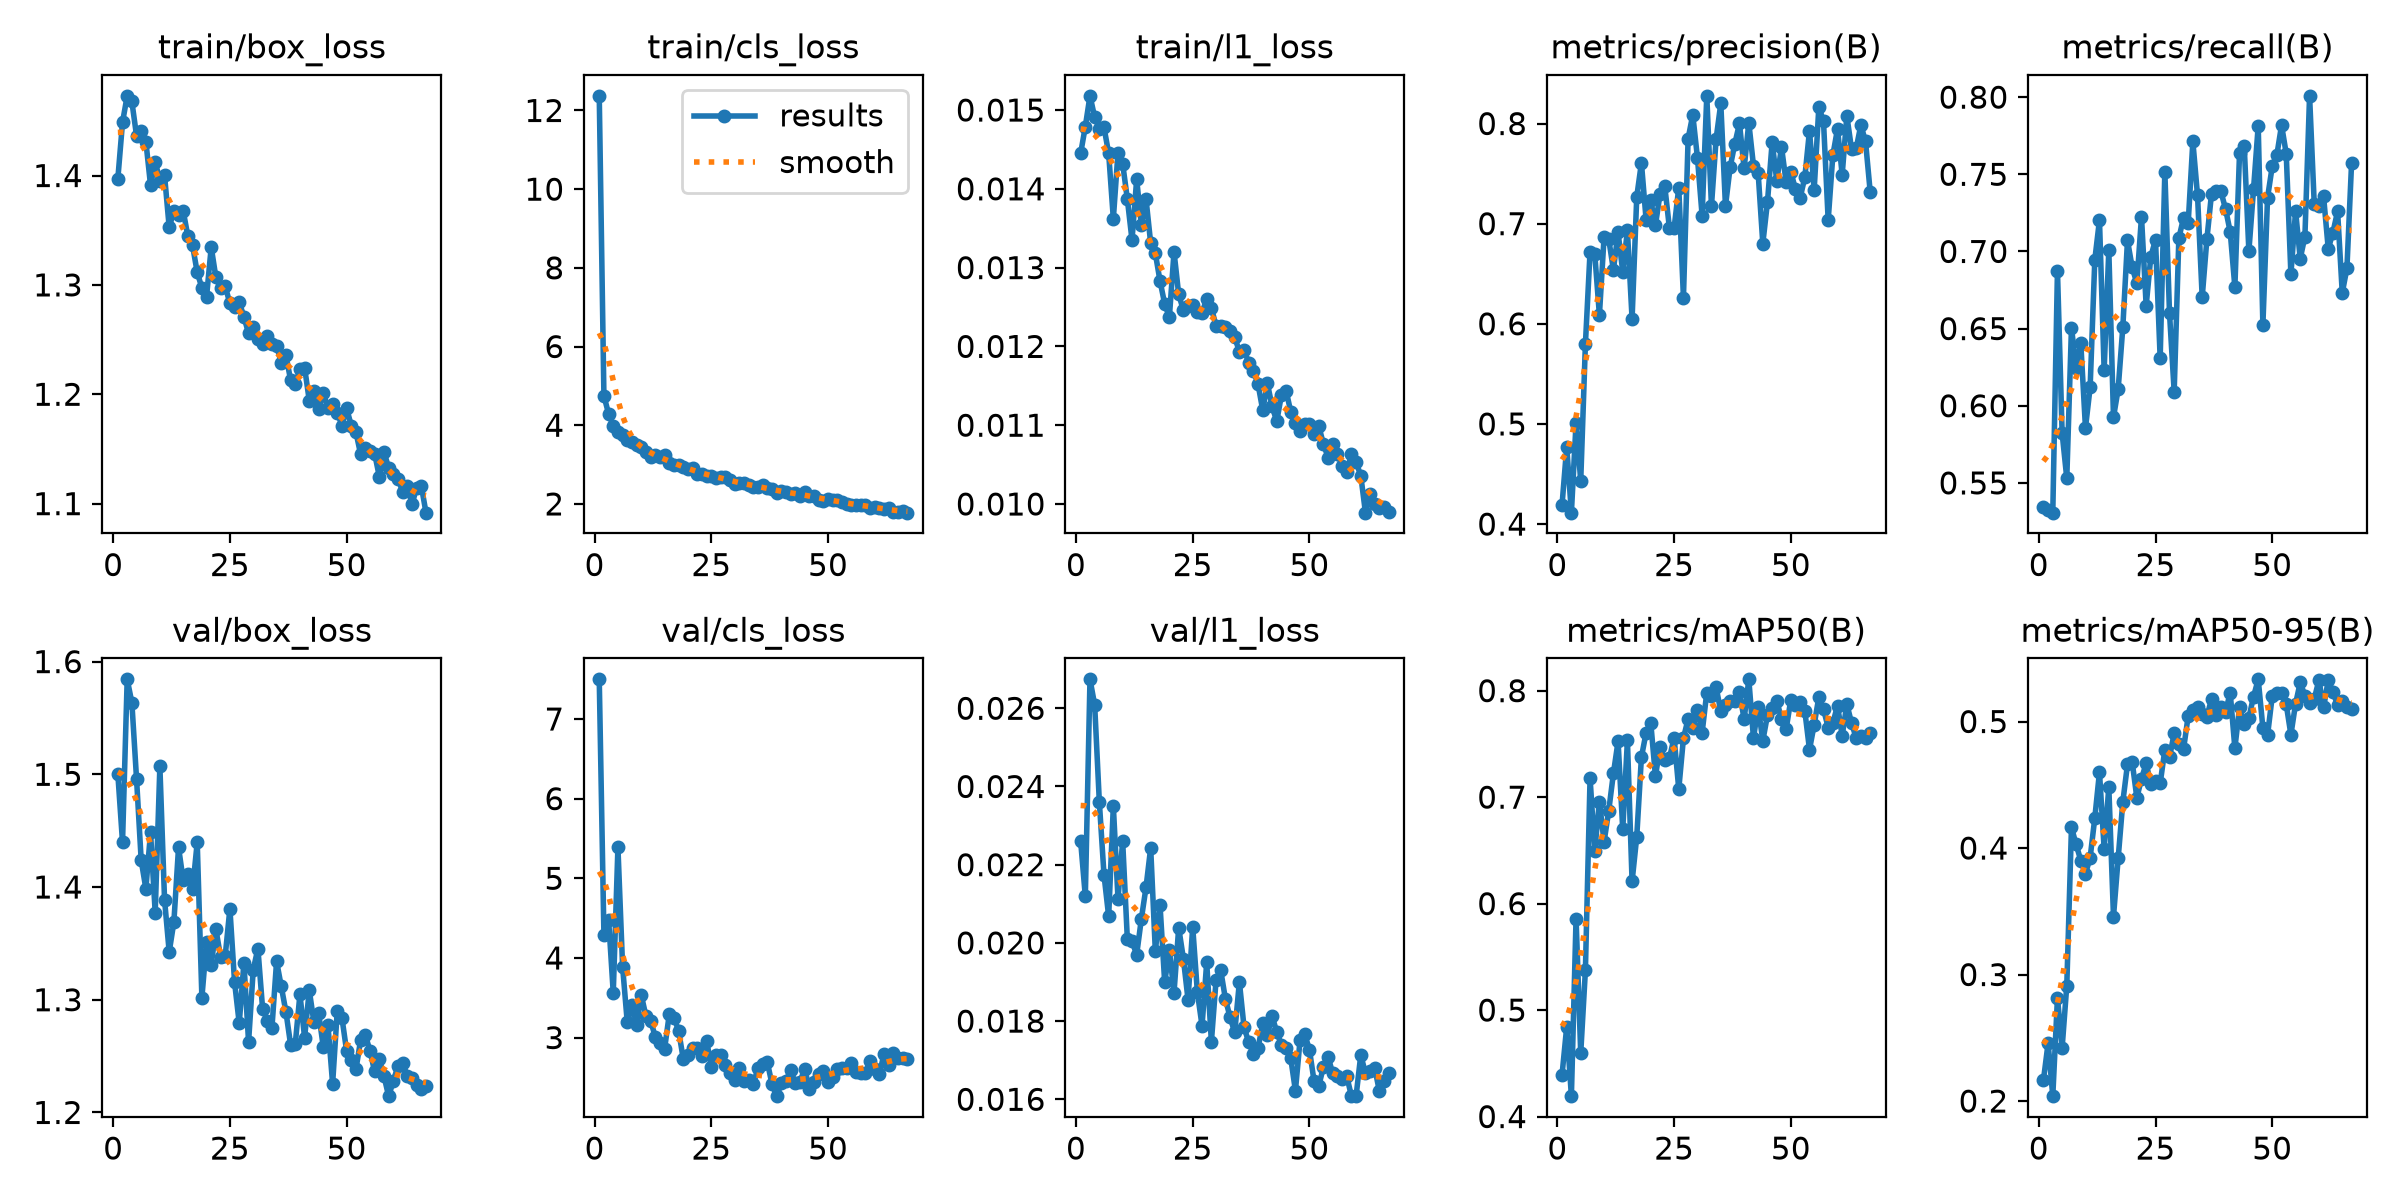

Source data for this figure (header and first rows):
epoch, time, train/box_loss, train/cls_loss, train/l1_loss, metrics/precision(B), metrics/recall(B), metrics/mAP50(B), metrics/mAP50-95(B), val/box_loss, val/cls_loss, val/l1_loss, lr/pg0, lr/pg1, lr/pg2
1, 54.98, 1.397, 12.37, 0.01445, 0.4193, 0.5342, 0.4393, 0.2167, 1.5, 7.498, 0.0226, 0.0005509, 0.0005509, 0.0005509
2, 104.8, 1.449, 4.745, 0.01479, 0.4771, 0.5323, 0.4843, 0.2458, 1.44, 4.293, 0.02119, 0.001093, 0.001093, 0.001093
3, 154.1, 1.473, 4.293, 0.01518, 0.4114, 0.5307, 0.4192, 0.2039, 1.584, 4.482, 0.02674, 0.001621, 0.001621, 0.001621
4, 203.8, 1.468, 3.985, 0.01491, 0.5011, 0.6876, 0.5859, 0.2817, 1.564, 3.561, 0.02609, 0.001605, 0.001605, 0.001605
5, 253.8, 1.436, 3.82, 0.01476, 0.4432, 0.5823, 0.4595, 0.2422, 1.496, 5.39, 0.02361, 0.001584, 0.001584, 0.001584
6, 303.6, 1.441, 3.747, 0.01478, 0.5796, 0.553, 0.5373, 0.2913, 1.424, 3.891, 0.02174, 0.001564, 0.001564, 0.001564
7, 352.4, 1.431, 3.628, 0.01445, 0.6721, 0.6506, 0.7179, 0.4163, 1.399, 3.192, 0.02068, 0.001543, 0.001543, 0.001543
8, 402.4, 1.391, 3.571, 0.01362, 0.6701, 0.6248, 0.6497, 0.4028, 1.448, 3.406, 0.0235, 0.001523, 0.001523, 0.001523
9, 450.1, 1.413, 3.499, 0.01446, 0.6088, 0.6404, 0.6958, 0.3901, 1.377, 3.162, 0.02113, 0.001502, 0.001502, 0.001502
10, 498.7, 1.395, 3.45, 0.01432, 0.6865, 0.5856, 0.658, 0.3797, 1.507, 3.534, 0.0226, 0.001481, 0.001481, 0.001481
11, 546.5, 1.4, 3.32, 0.01387, 0.6846, 0.612, 0.6872, 0.3924, 1.389, 3.271, 0.0201, 0.001461, 0.001461, 0.001461
12, 595.7, 1.353, 3.186, 0.01335, 0.6538, 0.6946, 0.7222, 0.4238, 1.342, 3.213, 0.02004, 0.00144, 0.00144, 0.00144
13, 644.7, 1.368, 3.233, 0.01412, 0.6913, 0.7203, 0.7524, 0.46, 1.369, 3.01, 0.0197, 0.001419, 0.001419, 0.001419
14, 693.1, 1.364, 3.193, 0.01354, 0.6519, 0.6231, 0.6697, 0.3993, 1.435, 2.927, 0.02061, 0.001399, 0.001399, 0.001399
15, 740.2, 1.368, 3.232, 0.01387, 0.6932, 0.7009, 0.7532, 0.4482, 1.406, 2.86, 0.02142, 0.001378, 0.001378, 0.001378
16, 790, 1.344, 3.045, 0.01331, 0.6049, 0.5926, 0.6208, 0.3458, 1.411, 3.294, 0.02243, 0.001358, 0.001358, 0.001358
17, 839.2, 1.336, 2.978, 0.01318, 0.7268, 0.6107, 0.6629, 0.3918, 1.398, 3.251, 0.01978, 0.001337, 0.001337, 0.001337
18, 891, 1.311, 2.988, 0.01283, 0.7607, 0.6509, 0.7376, 0.4365, 1.44, 3.087, 0.02097, 0.001316, 0.001316, 0.001316
19, 940.5, 1.297, 2.939, 0.01254, 0.7041, 0.7072, 0.7604, 0.4661, 1.302, 2.73, 0.01899, 0.001296, 0.001296, 0.001296
20, 989, 1.289, 2.893, 0.01237, 0.7233, 0.6897, 0.7699, 0.4682, 1.351, 2.784, 0.01981, 0.001275, 0.001275, 0.001275
21, 1038, 1.335, 2.913, 0.0132, 0.6985, 0.6794, 0.7198, 0.4398, 1.331, 2.874, 0.01873, 0.001254, 0.001254, 0.001254
22, 1090, 1.307, 2.769, 0.01266, 0.7299, 0.7225, 0.747, 0.4547, 1.363, 2.864, 0.02039, 0.001234, 0.001234, 0.001234
23, 1139, 1.297, 2.757, 0.01246, 0.7375, 0.6648, 0.7353, 0.467, 1.338, 2.769, 0.0196, 0.001213, 0.001213, 0.001213
24, 1189, 1.299, 2.722, 0.01251, 0.6955, 0.6967, 0.7365, 0.4503, 1.339, 2.961, 0.01855, 0.001193, 0.001193, 0.001193
25, 1236, 1.283, 2.713, 0.01253, 0.6954, 0.7075, 0.7559, 0.4527, 1.381, 2.636, 0.02041, 0.001172, 0.001172, 0.001172
26, 1286, 1.28, 2.668, 0.01244, 0.7359, 0.6307, 0.7075, 0.4511, 1.316, 2.785, 0.01874, 0.001151, 0.001151, 0.001151
27, 1334, 1.284, 2.693, 0.01243, 0.6261, 0.7518, 0.7553, 0.4776, 1.279, 2.779, 0.01788, 0.001131, 0.001131, 0.001131
28, 1383, 1.271, 2.674, 0.0126, 0.7849, 0.66, 0.7735, 0.4717, 1.333, 2.658, 0.0195, 0.00111, 0.00111, 0.00111
29, 1433, 1.256, 2.605, 0.01249, 0.8086, 0.6091, 0.7649, 0.4906, 1.263, 2.559, 0.01747, 0.001089, 0.001089, 0.001089
30, 1482, 1.262, 2.507, 0.01226, 0.7659, 0.7086, 0.7823, 0.4821, 1.327, 2.472, 0.01904, 0.001069, 0.001069, 0.001069
31, 1530, 1.251, 2.527, 0.01226, 0.708, 0.7217, 0.7605, 0.478, 1.345, 2.613, 0.0193, 0.001048, 0.001048, 0.001048
32, 1581, 1.246, 2.537, 0.01224, 0.8277, 0.7184, 0.7982, 0.5044, 1.292, 2.459, 0.01857, 0.001027, 0.001027, 0.001027
33, 1629, 1.253, 2.479, 0.0122, 0.7176, 0.7713, 0.7948, 0.5091, 1.281, 2.473, 0.0181, 0.001007, 0.001007, 0.001007
34, 1679, 1.246, 2.424, 0.01212, 0.7847, 0.7364, 0.8032, 0.5111, 1.275, 2.413, 0.01771, 0.0009862, 0.0009862, 0.0009862
35, 1729, 1.244, 2.441, 0.01193, 0.82, 0.6703, 0.7805, 0.5057, 1.334, 2.62, 0.019, 0.0009656, 0.0009656, 0.0009656
36, 1779, 1.229, 2.49, 0.01196, 0.7176, 0.7077, 0.7864, 0.5039, 1.312, 2.667, 0.01784, 0.000945, 0.000945, 0.000945
37, 1828, 1.236, 2.402, 0.01179, 0.7564, 0.7375, 0.7905, 0.5177, 1.289, 2.691, 0.01746, 0.0009244, 0.0009244, 0.0009244
38, 1877, 1.213, 2.37, 0.01169, 0.7797, 0.7391, 0.7903, 0.5053, 1.26, 2.416, 0.01716, 0.0009037, 0.0009037, 0.0009037
39, 1927, 1.209, 2.269, 0.01152, 0.8001, 0.7389, 0.7985, 0.5116, 1.261, 2.265, 0.01731, 0.0008831, 0.0008831, 0.0008831
40, 1977, 1.223, 2.338, 0.01119, 0.7551, 0.7276, 0.7732, 0.5079, 1.305, 2.425, 0.01794, 0.0008625, 0.0008625, 0.0008625
41, 2025, 1.224, 2.292, 0.01153, 0.8008, 0.7127, 0.8106, 0.5227, 1.266, 2.458, 0.01764, 0.0008418, 0.0008418, 0.0008418
42, 2073, 1.194, 2.257, 0.01124, 0.758, 0.6769, 0.7555, 0.4789, 1.308, 2.59, 0.01813, 0.0008212, 0.0008212, 0.0008212
43, 2122, 1.203, 2.289, 0.01105, 0.7507, 0.7638, 0.7851, 0.5112, 1.28, 2.425, 0.01772, 0.0008006, 0.0008006, 0.0008006
44, 2174, 1.187, 2.209, 0.01138, 0.6802, 0.7687, 0.7529, 0.4981, 1.288, 2.443, 0.01739, 0.0007799, 0.0007799, 0.0007799
45, 2224, 1.202, 2.301, 0.01144, 0.7217, 0.7002, 0.7771, 0.503, 1.258, 2.612, 0.0173, 0.0007593, 0.0007593, 0.0007593
46, 2274, 1.187, 2.196, 0.01117, 0.7813, 0.7405, 0.784, 0.5197, 1.277, 2.355, 0.01705, 0.0007387, 0.0007387, 0.0007387
47, 2325, 1.191, 2.207, 0.01103, 0.7425, 0.7814, 0.7907, 0.5333, 1.225, 2.446, 0.01622, 0.0007181, 0.0007181, 0.0007181
48, 2374, 1.183, 2.099, 0.01093, 0.7768, 0.6523, 0.773, 0.495, 1.29, 2.541, 0.01752, 0.0006974, 0.0006974, 0.0006974
49, 2421, 1.171, 2.072, 0.01101, 0.7413, 0.7349, 0.764, 0.4892, 1.284, 2.586, 0.01766, 0.0006768, 0.0006768, 0.0006768
50, 2471, 1.187, 2.135, 0.01101, 0.7519, 0.7551, 0.7915, 0.52, 1.255, 2.443, 0.01727, 0.0006562, 0.0006562, 0.0006562
51, 2520, 1.171, 2.107, 0.01089, 0.7342, 0.7627, 0.7867, 0.5227, 1.246, 2.501, 0.01646, 0.0006355, 0.0006355, 0.0006355
52, 2567, 1.165, 2.091, 0.01099, 0.7258, 0.7819, 0.789, 0.5222, 1.238, 2.61, 0.01634, 0.0006149, 0.0006149, 0.0006149
53, 2618, 1.145, 2.049, 0.01076, 0.7463, 0.7634, 0.781, 0.5136, 1.264, 2.619, 0.01683, 0.0005943, 0.0005943, 0.0005943
54, 2667, 1.151, 1.996, 0.01059, 0.7928, 0.6852, 0.7446, 0.4896, 1.269, 2.62, 0.01708, 0.0005737, 0.0005737, 0.0005737
55, 2715, 1.148, 1.98, 0.01076, 0.7337, 0.7262, 0.768, 0.514, 1.255, 2.685, 0.01666, 0.000553, 0.000553, 0.000553
56, 2764, 1.146, 1.968, 0.01064, 0.8165, 0.6954, 0.7939, 0.5309, 1.236, 2.569, 0.01659, 0.0005324, 0.0005324, 0.0005324
57, 2813, 1.125, 1.978, 0.01048, 0.8022, 0.7096, 0.7827, 0.5205, 1.248, 2.556, 0.01652, 0.0005118, 0.0005118, 0.0005118
58, 2860, 1.147, 1.976, 0.01041, 0.7034, 0.8008, 0.7653, 0.515, 1.232, 2.559, 0.01659, 0.0004911, 0.0004911, 0.0004911
59, 2908, 1.133, 1.908, 0.01063, 0.7683, 0.7308, 0.7694, 0.5179, 1.214, 2.709, 0.01608, 0.0004705, 0.0004705, 0.0004705
60, 2957, 1.128, 1.915, 0.01053, 0.7947, 0.7294, 0.786, 0.5326, 1.228, 2.611, 0.01609, 0.0004499, 0.0004499, 0.0004499
... 7 more rows
